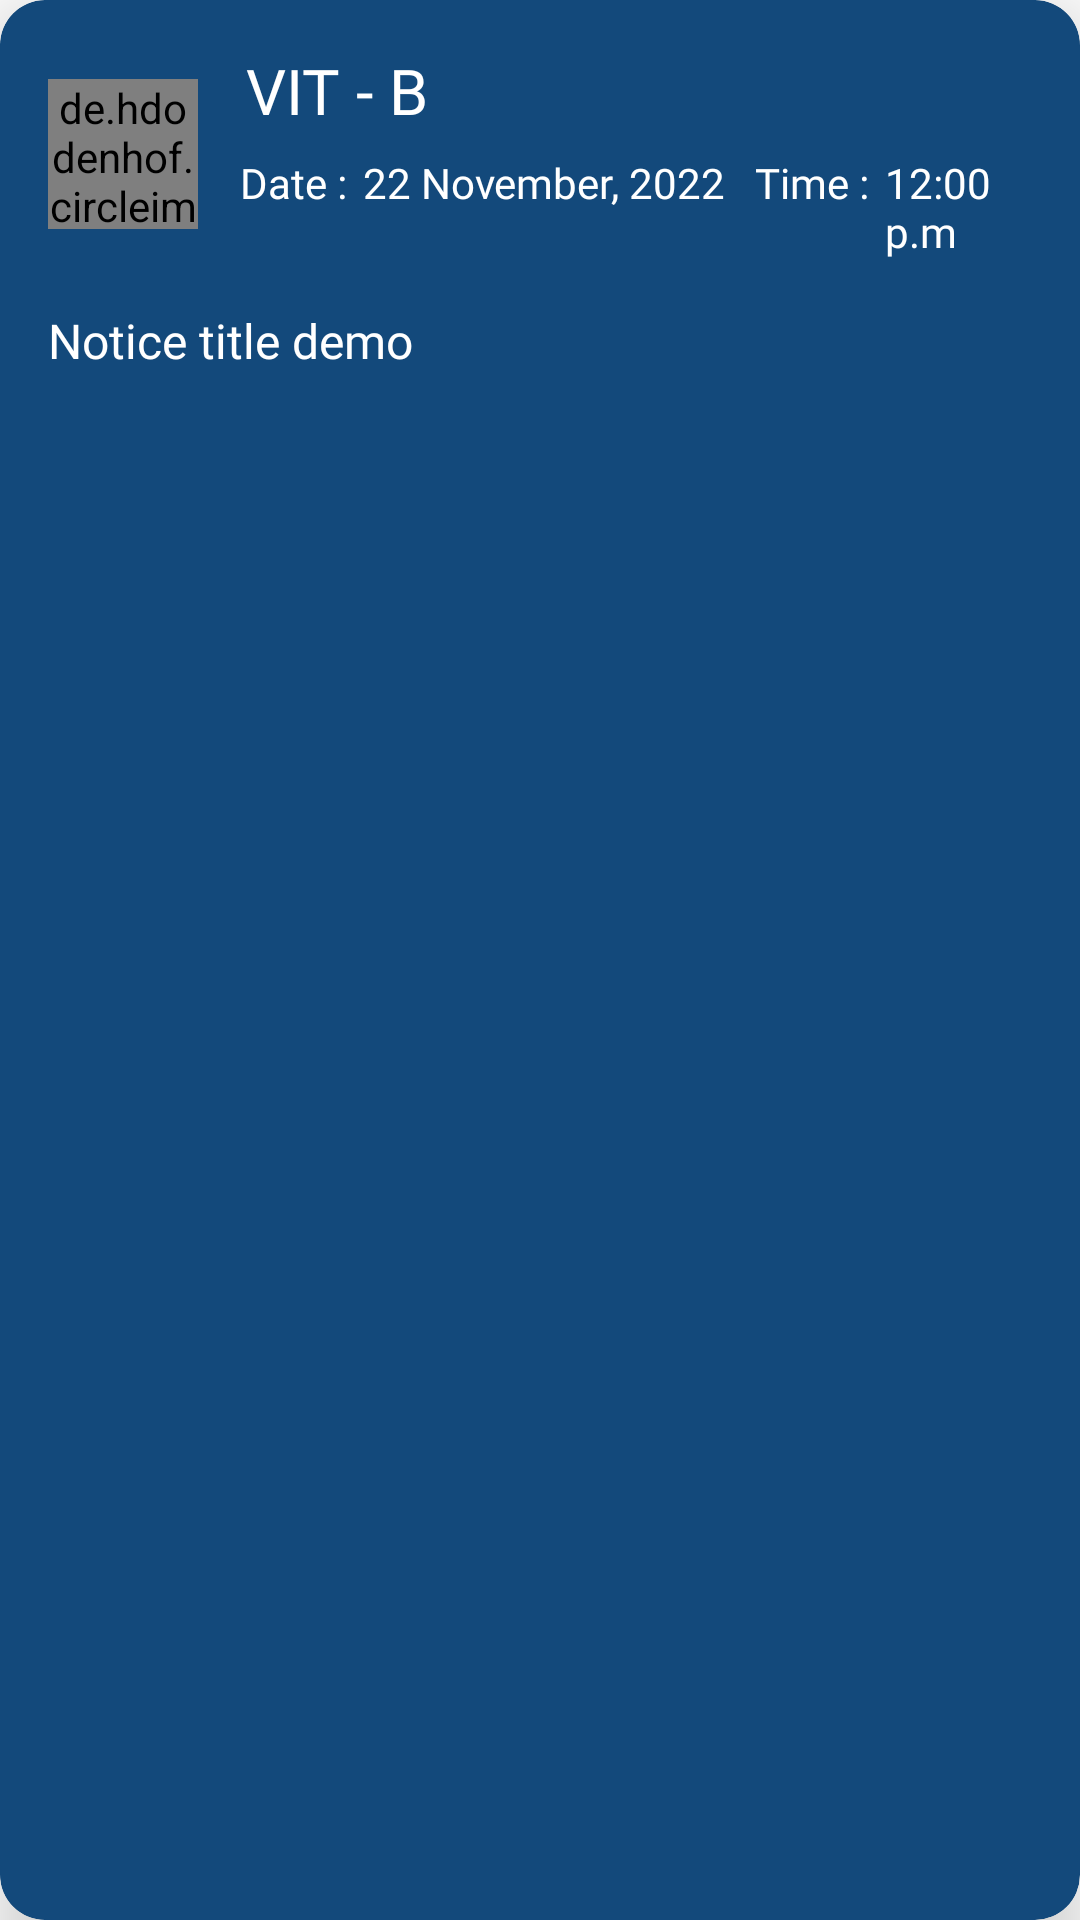

The Android layout XML behind this screen, and the referenced resources:
<!-- AndroidManifest.xml: application theme Theme.VTOP -->
<!-- res/layout/notices_item_layout.xml -->
<?xml version="1.0" encoding="utf-8"?>
<androidx.cardview.widget.CardView xmlns:android="http://schemas.android.com/apk/res/android"
    android:layout_width="match_parent"
    android:layout_margin="10dp"
    xmlns:app="http://schemas.android.com/apk/res-auto"
    app:cardBackgroundColor="@color/colorPrimary"
    app:cardElevation="15dp"
    app:cardMaxElevation="15dp"
    app:cardCornerRadius="15dp"
    android:layout_height="wrap_content">
    <LinearLayout
        android:layout_width="match_parent"
        android:layout_height="wrap_content"
        android:padding="10dp"
        android:layout_margin="6dp"
        android:orientation="vertical">
        <LinearLayout
            android:layout_width="match_parent"
            android:layout_height="wrap_content">

            <de.hdodenhof.circleimageview.CircleImageView
                android:layout_width="50dp"
                android:layout_height="50dp"
                android:layout_gravity="center_vertical"
                android:src="@drawable/vtopiconwithbg"/>

            <LinearLayout
                android:layout_width="match_parent"
                android:layout_height="wrap_content"
                android:orientation="vertical">

                <TextView
                    android:layout_width="wrap_content"
                    android:layout_height="wrap_content"
                    android:text="VIT - B "
                    android:layout_gravity="center_vertical"
                    android:layout_marginLeft="16dp"
                    android:textSize="21sp"
                    android:fontFamily="@font/poppinsbold"
                    android:textColor="@color/white"/>
                <LinearLayout
                    android:layout_width="match_parent"
                    android:layout_height="wrap_content"
                    android:orientation="horizontal">
                    <TextView
                        android:layout_width="wrap_content"
                        android:layout_height="wrap_content"
                        android:text="Date : "
                        android:layout_marginTop="7dp"
                        android:layout_marginLeft="14dp"
                        android:fontFamily="@font/poppinsmedium"
                        android:textColor="@color/white"
                        android:textSize="@dimen/text_size0"/>
                    <TextView
                        android:id="@+id/date"
                        android:layout_width="wrap_content"
                        android:layout_height="wrap_content"
                        android:text="22 November, 2022"
                        android:layout_marginTop="7dp"
                        android:layout_marginLeft="2dp"
                        android:fontFamily="@font/poppinsmedium"
                        android:textColor="@color/white"
                        android:textSize="@dimen/text_size0"/>
                    <TextView
                        android:layout_width="wrap_content"
                        android:layout_height="wrap_content"
                        android:text="Time : "
                        android:layout_marginTop="7dp"
                        android:layout_marginLeft="10dp"
                        android:fontFamily="@font/poppinsmedium"
                        android:textColor="@color/white"
                        android:textSize="@dimen/text_size0"/>
                    <TextView
                        android:id="@+id/time"
                        android:layout_width="wrap_content"
                        android:layout_height="wrap_content"
                        android:text="12:00 p.m"
                        android:layout_marginTop="7dp"
                        android:layout_marginLeft="2dp"
                        android:fontFamily="@font/poppinsmedium"
                        android:textColor="@color/white"
                        android:textSize="@dimen/text_size0"/>


                </LinearLayout>

            </LinearLayout>

        </LinearLayout>

        <TextView
            android:id="@+id/noticeTitle"
            android:layout_width="wrap_content"
            android:layout_height="wrap_content"
            android:text="Notice title demo"
            android:textSize="16sp"
            android:fontFamily="@font/poppinsemibold"
            android:layout_marginVertical="@dimen/text_margin"
            android:textColor="@color/white"
            />

        <ImageView
        android:id="@+id/noticeImage"
        android:layout_width="match_parent"
        android:layout_height="wrap_content"
        android:scaleType="fitXY"/>
    </LinearLayout>

</androidx.cardview.widget.CardView>
<!-- resources referenced by this layout -->
<resources>
  <color name="colorPrimary">#13497b</color>
  <color name="white">#FFFFFFFF</color>
  <dimen name="text_margin">16dp</dimen>
  <dimen name="text_size0">14dp</dimen>
  <!-- drawable vtopiconwithbg: jpg bitmap (drawable, 28399 bytes) -->
  <style name="Theme.VTOP" parent="Theme.MaterialComponents.DayNight.NoActionBar">
          
          <item name="colorPrimary">@color/colorPrimary</item>
          <item name="colorPrimaryVariant">@color/primaryGrey</item>
          <item name="colorOnPrimary">@color/colorAccent</item>
          <item name="colorPrimaryDark">@color/colorPrimary</item>
          
          <item name="colorSecondary">@color/colorPrimary</item>
          <item name="colorSecondaryVariant">@color/colorPrimaryDark</item>
          <item name="colorOnSecondary">@color/white</item>
          <item name="android:textColorPrimary">@color/colorPrimary</item>
          <item name="colorControlNormal">@color/appIconTint</item>
          
          <item name="android:statusBarColor" tools:targetApi="l">?attr/colorPrimaryVariant</item>
          
  
          <item name="fontFamily">@font/poppinsemibold</item>
  
      </style>
  <color name="primaryGrey">#404B55</color>
  <color name="colorAccent">#13497b</color>
  <color name="colorPrimaryDark">#13497b</color>
  <color name="appIconTint">#13497b</color>
</resources>
